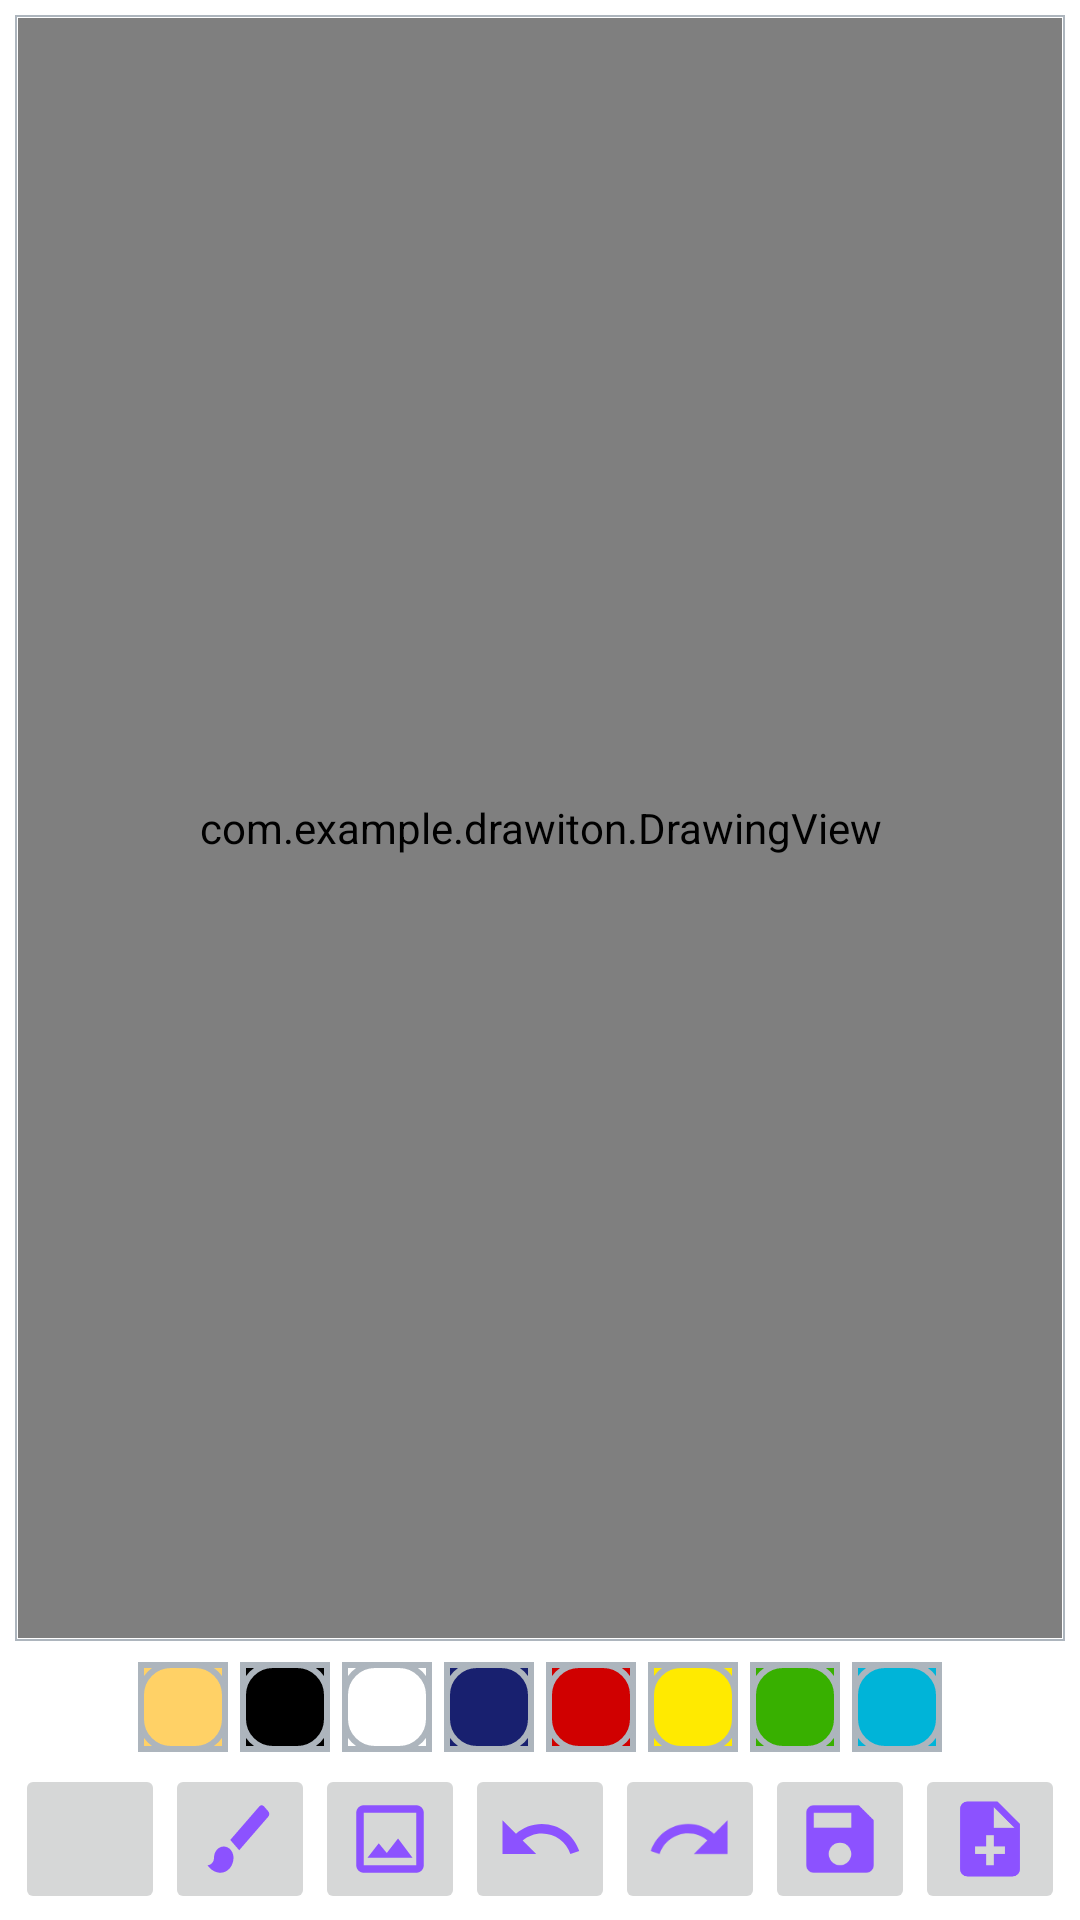

Write the Android layout XML for this screen, with the resource values it uses.
<!-- AndroidManifest.xml: application theme Theme.DrawItOn -->
<!-- res/layout/activity_main.xml -->
<?xml version="1.0" encoding="utf-8"?>
<androidx.constraintlayout.widget.ConstraintLayout xmlns:android="http://schemas.android.com/apk/res/android"
    xmlns:app="http://schemas.android.com/apk/res-auto"
    xmlns:tools="http://schemas.android.com/tools"
    android:layout_width="match_parent"
    android:layout_height="match_parent"
    tools:context=".MainActivity">

    <FrameLayout
        android:id="@+id/mainFrameLayout"
        android:layout_width="0dp"
        android:layout_height="0dp"
        android:layout_margin="5dp"
        android:padding="1dp"
        android:background="@drawable/custom_background_color_canvas"
        app:layout_constraintStart_toStartOf="parent"
        app:layout_constraintEnd_toEndOf="parent"
        app:layout_constraintTop_toTopOf="parent"
        app:layout_constraintBottom_toTopOf="@id/ll_color_pallet">

        <ImageView
            android:id="@+id/demoImageView"
            android:layout_width="match_parent"
            android:layout_height="match_parent"
            android:scaleType="centerCrop" />

        <com.example.drawiton.DrawingView
            android:id="@+id/drawing_view"
            android:layout_width="match_parent"
            android:layout_height="match_parent"
            android:background="#90FFFFFF"/>

    </FrameLayout>

    <LinearLayout
        android:id="@+id/ll_color_pallet"
        android:layout_width="wrap_content"
        android:layout_height="wrap_content"
        android:orientation="horizontal"
        android:layout_margin="5dp"
        app:layout_constraintStart_toStartOf="parent"
        app:layout_constraintEnd_toEndOf="parent"
        app:layout_constraintTop_toBottomOf="@id/mainFrameLayout"
        app:layout_constraintBottom_toTopOf="@id/ib_brushDialog">

        <ImageButton
            android:layout_width="30dp"
            android:layout_height="30dp"
            android:layout_margin="2dp"
            android:src="@drawable/pallet_normal"
            android:onClick="setPaintPressed"
            android:tag="@color/skin"
            android:background="@color/skin"/>

        <ImageButton
            android:layout_width="30dp"
            android:layout_height="30dp"
            android:layout_margin="2dp"
            android:src="@drawable/pallet_normal"
            android:onClick="setPaintPressed"
            android:tag="@color/black"
            android:background="@color/black"/>

        <ImageButton
            android:layout_width="30dp"
            android:layout_height="30dp"
            android:layout_margin="2dp"
            android:src="@drawable/pallet_normal"
            android:onClick="setPaintPressed"
            android:tag="@color/white"
            android:background="@color/white"/>

        <ImageButton
            android:layout_width="30dp"
            android:layout_height="30dp"
            android:layout_margin="2dp"
            android:src="@drawable/pallet_normal"
            android:onClick="setPaintPressed"
            android:tag="@color/blue"
            android:background="@color/blue"/>

        <ImageButton
            android:layout_width="30dp"
            android:layout_height="30dp"
            android:layout_margin="2dp"
            android:src="@drawable/pallet_normal"
            android:onClick="setPaintPressed"
            android:tag="@color/red"
            android:background="@color/red"/>

        <ImageButton
            android:layout_width="30dp"
            android:layout_height="30dp"
            android:layout_margin="2dp"
            android:src="@drawable/pallet_normal"
            android:onClick="setPaintPressed"
            android:tag="@color/yellow"
            android:background="@color/yellow"/>

        <ImageButton
            android:layout_width="30dp"
            android:layout_height="30dp"
            android:layout_margin="2dp"
            android:src="@drawable/pallet_normal"
            android:onClick="setPaintPressed"
            android:tag="@color/green"
            android:background="@color/green"/>

        <ImageButton
            android:layout_width="30dp"
            android:layout_height="30dp"
            android:layout_margin="2dp"
            android:src="@drawable/pallet_normal"
            android:onClick="setPaintPressed"
            android:tag="@color/random"
            android:background="@color/random"/>

    </LinearLayout>

    <LinearLayout
        android:id="@+id/bottomButtons"
        android:layout_width="wrap_content"
        android:layout_height="wrap_content"
        android:orientation="horizontal"
        android:gravity="center"
        android:layout_margin="1dp"
        android:padding="1dp"
        app:layout_constraintTop_toBottomOf="@id/ll_color_pallet"
        app:layout_constraintStart_toStartOf="parent"
        app:layout_constraintEnd_toEndOf="parent"
        app:layout_constraintBottom_toBottomOf="parent">

        <ImageButton
            android:id="@+id/ib_share"
            android:layout_width="50dp"
            android:layout_height="50dp"
            android:src="@drawable/image_share"
            android:scaleType="centerCrop" />

        <ImageButton
            android:id="@+id/ib_brushDialog"
            android:layout_width="50dp"
            android:layout_height="50dp"
            android:src="@drawable/brush"
            android:scaleType="fitXY" />

        <ImageButton
            android:id="@+id/ib_image"
            android:layout_width="50dp"
            android:layout_height="50dp"
            android:src="@drawable/imageicon"
            android:scaleType="centerCrop" />

        <ImageButton
            android:id="@+id/ib_undo"
            android:layout_width="50dp"
            android:layout_height="50dp"
            android:src="@drawable/image_undo"
            android:scaleType="centerCrop" />

        <ImageButton
            android:id="@+id/ib_redo"
            android:layout_width="50dp"
            android:layout_height="50dp"
            android:src="@drawable/image_redo"
            android:scaleType="centerCrop" />

        <ImageButton
            android:id="@+id/ib_save"
            android:layout_width="50dp"
            android:layout_height="50dp"
            android:src="@drawable/image_save"
            android:scaleType="centerCrop" />

        <ImageButton
            android:id="@+id/ib_newfile"
            android:layout_width="50dp"
            android:layout_height="50dp"
            android:src="@drawable/image_new"
            android:scaleType="centerCrop" />

    </LinearLayout>



</androidx.constraintlayout.widget.ConstraintLayout>
<!-- resources referenced by this layout -->
<resources>
  <color name="black">#FF000000</color>
  <color name="blue">#18206f</color>
  <color name="green">#38b000</color>
  <color name="random">#00b4d8</color>
  <color name="red">#d00000</color>
  <color name="skin">#ffd166</color>
  <color name="white">#FFFFFFFF</color>
  <color name="yellow">#ffea00</color>
  <!-- drawable brush (drawable) -->
  <vector android:height="30dp" android:tint="#8C52FF"
      android:viewportHeight="24" android:viewportWidth="24"
      android:width="30dp" xmlns:android="http://schemas.android.com/apk/res/android">
      <path android:fillColor="@android:color/white" android:pathData="M7,14c-1.66,0 -3,1.34 -3,3 0,1.31 -1.16,2 -2,2 0.92,1.22 2.49,2 4,2 2.21,0 4,-1.79 4,-4 0,-1.66 -1.34,-3 -3,-3zM20.71,4.63l-1.34,-1.34c-0.39,-0.39 -1.02,-0.39 -1.41,0L9,12.25 11.75,15l8.96,-8.96c0.39,-0.39 0.39,-1.02 0,-1.41z"/>
  </vector>
  <!-- drawable custom_background_color_canvas (drawable) -->
  <?xml version="1.0" encoding="utf-8"?>
  <shape xmlns:android="http://schemas.android.com/apk/res/android" android:shape="rectangle">
  
      <solid android:color = "#FFFFFF"/>
  
      <stroke android:width="0.5dp"
          android:color="#adb5bd"/>
  </shape>
  <!-- drawable image_new (drawable) -->
  <vector android:autoMirrored="true" android:height="24dp"
      android:tint="#8C52FF" android:viewportHeight="24"
      android:viewportWidth="24" android:width="24dp" xmlns:android="http://schemas.android.com/apk/res/android">
      <path android:fillColor="@android:color/white" android:pathData="M14,2L6,2c-1.1,0 -1.99,0.9 -1.99,2L4,20c0,1.1 0.89,2 1.99,2L18,22c1.1,0 2,-0.9 2,-2L20,8l-6,-6zM16,16h-3v3h-2v-3L8,16v-2h3v-3h2v3h3v2zM13,9L13,3.5L18.5,9L13,9z"/>
  </vector>
  <!-- drawable image_redo (drawable) -->
  <vector android:autoMirrored="true" android:height="24dp"
      android:tint="#8C52FF" android:viewportHeight="24"
      android:viewportWidth="24" android:width="24dp" xmlns:android="http://schemas.android.com/apk/res/android">
      <path android:fillColor="@android:color/white" android:pathData="M18.4,10.6C16.55,8.99 14.15,8 11.5,8c-4.65,0 -8.58,3.03 -9.96,7.22L3.9,16c1.05,-3.19 4.05,-5.5 7.6,-5.5 1.95,0 3.73,0.72 5.12,1.88L13,16h9V7l-3.6,3.6z"/>
  </vector>
  <!-- drawable image_save (drawable) -->
  <vector android:height="24dp" android:tint="#8C52FF"
      android:viewportHeight="24" android:viewportWidth="24"
      android:width="24dp" xmlns:android="http://schemas.android.com/apk/res/android">
      <path android:fillColor="@android:color/white" android:pathData="M17,3L5,3c-1.11,0 -2,0.9 -2,2v14c0,1.1 0.89,2 2,2h14c1.1,0 2,-0.9 2,-2L21,7l-4,-4zM12,19c-1.66,0 -3,-1.34 -3,-3s1.34,-3 3,-3 3,1.34 3,3 -1.34,3 -3,3zM15,9L5,9L5,5h10v4z"/>
  </vector>
  <!-- drawable image_undo (drawable) -->
  <vector android:height="24dp" android:tint="#8C52FF"
      android:viewportHeight="24" android:viewportWidth="24"
      android:width="24dp" xmlns:android="http://schemas.android.com/apk/res/android">
      <path android:fillColor="@android:color/white" android:pathData="M12.5,8c-2.65,0 -5.05,0.99 -6.9,2.6L2,7v9h9l-3.62,-3.62c1.39,-1.16 3.16,-1.88 5.12,-1.88 3.54,0 6.55,2.31 7.6,5.5l2.37,-0.78C21.08,11.03 17.15,8 12.5,8z"/>
  </vector>
  <!-- drawable imageicon (drawable) -->
  <vector android:height="30dp" android:tint="#8C52FF"
      android:viewportHeight="24" android:viewportWidth="24"
      android:width="30dp" xmlns:android="http://schemas.android.com/apk/res/android">
      <path android:fillColor="@android:color/white" android:pathData="M19,5v14L5,19L5,5h14m0,-2L5,3c-1.1,0 -2,0.9 -2,2v14c0,1.1 0.9,2 2,2h14c1.1,0 2,-0.9 2,-2L21,5c0,-1.1 -0.9,-2 -2,-2zM14.14,11.86l-3,3.87L9,13.14 6,17h12l-3.86,-5.14z"/>
  </vector>
  <color name="purple_500">#FF6200EE</color>
  <color name="purple_700">#FF3700B3</color>
  <color name="teal_200">#FF03DAC5</color>
  <color name="teal_700">#FF018786</color>
</resources>
